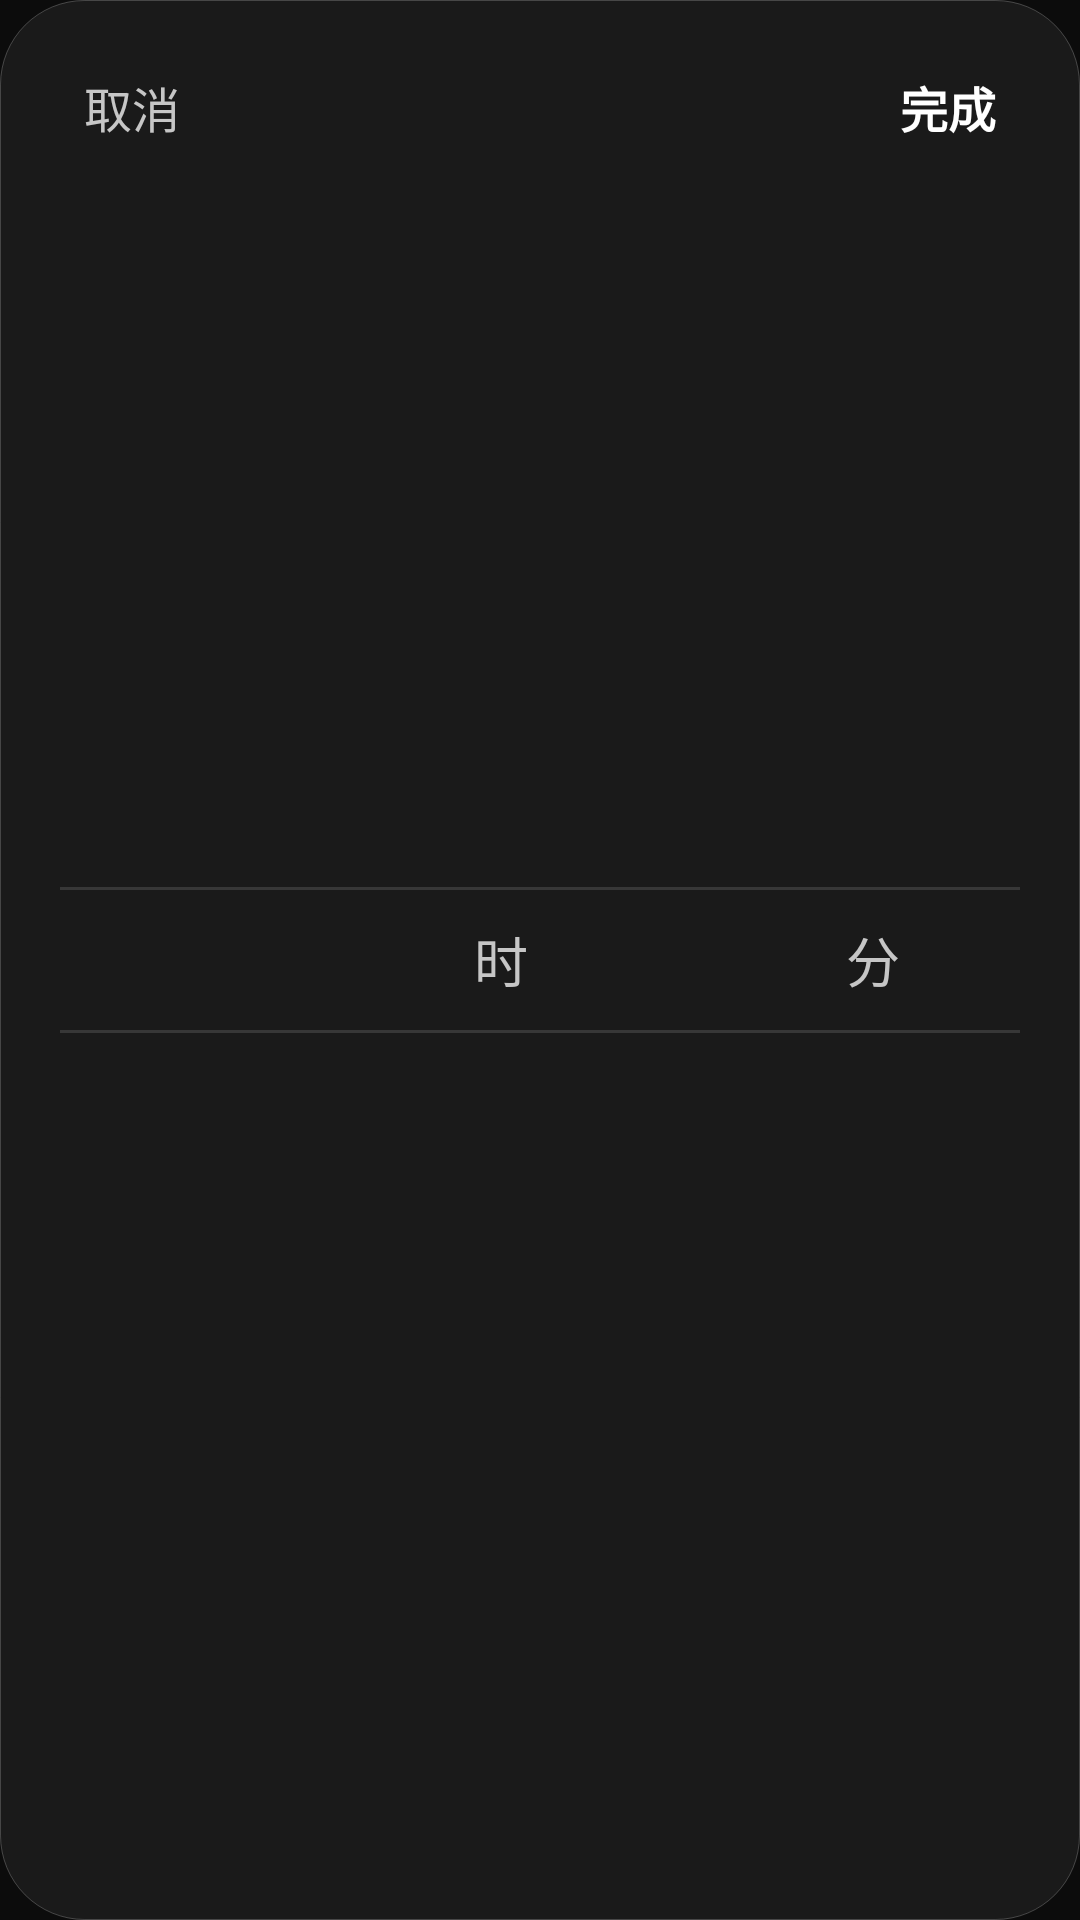

This screen was rendered from an Android layout file. Write that file and the resources it references.
<!-- AndroidManifest.xml: application theme Theme.QuickLaunch.Dark -->
<!-- res/layout/dialog_dark_wheel_time_picker.xml -->
<?xml version="1.0" encoding="utf-8"?>
<FrameLayout xmlns:android="http://schemas.android.com/apk/res/android"
    xmlns:app="http://schemas.android.com/apk/res-auto"
    android:layout_width="match_parent"
    android:layout_height="match_parent"
    android:background="@drawable/bg_dark_card_primary">

    
    <LinearLayout
        android:layout_width="match_parent"
        android:layout_height="wrap_content"
        android:layout_gravity="top|center_horizontal"
        android:gravity="center_vertical"
        android:orientation="horizontal"
        android:paddingStart="20dp"
        android:paddingTop="16dp"
        android:paddingEnd="20dp">

        <TextView
            android:id="@+id/btnCancel"
            android:layout_width="wrap_content"
            android:layout_height="wrap_content"
            android:fontFamily="sans-serif"
            android:padding="8dp"
            android:text="取消"
            android:textColor="@color/dark_text_secondary"
            android:textSize="16sp" />

        <View
            android:layout_width="0dp"
            android:layout_height="0dp"
            android:layout_weight="1" />

        <TextView
            android:id="@+id/btnConfirm"
            android:layout_width="wrap_content"
            android:layout_height="wrap_content"
            android:fontFamily="sans-serif-medium"
            android:padding="8dp"
            android:text="完成"
            android:textColor="@color/dark_accent_green"
            android:textSize="16sp"
            android:textStyle="bold" />
    </LinearLayout>

    
    <FrameLayout
        android:layout_width="match_parent"
        android:layout_height="240dp"
        android:layout_gravity="center"
        android:layout_marginStart="20dp"
        android:layout_marginEnd="20dp">

        
        <View
            android:layout_width="match_parent"
            android:layout_height="1dp"
            android:layout_gravity="center"
            android:layout_marginTop="-24dp"
            android:background="@color/dark_divider" />

        
        <View
            android:layout_width="match_parent"
            android:layout_height="1dp"
            android:layout_gravity="center"
            android:layout_marginTop="24dp"
            android:background="@color/dark_divider" />

        <LinearLayout
            android:layout_width="match_parent"
            android:layout_height="match_parent"
            android:gravity="center_vertical"
            android:orientation="horizontal"
            android:paddingStart="40dp"
            android:paddingEnd="40dp">

            <androidx.recyclerview.widget.RecyclerView
                android:id="@+id/rvHour"
                android:layout_width="0dp"
                android:layout_height="match_parent"
                android:layout_weight="1"
                android:clipToPadding="false"
                android:overScrollMode="never"
                android:paddingTop="96dp"
                android:paddingBottom="96dp" />

            <TextView
                android:layout_width="wrap_content"
                android:layout_height="wrap_content"
                android:layout_marginStart="8dp"
                android:layout_marginEnd="8dp"
                android:fontFamily="sans-serif"
                android:text="时"
                android:textColor="@color/dark_text_secondary"
                android:textSize="18sp" />

            <androidx.recyclerview.widget.RecyclerView
                android:id="@+id/rvMinute"
                android:layout_width="0dp"
                android:layout_height="match_parent"
                android:layout_weight="1"
                android:clipToPadding="false"
                android:overScrollMode="never"
                android:paddingTop="96dp"
                android:paddingBottom="96dp" />

            <TextView
                android:layout_width="wrap_content"
                android:layout_height="wrap_content"
                android:layout_marginStart="8dp"
                android:fontFamily="sans-serif"
                android:text="分"
                android:textColor="@color/dark_text_secondary"
                android:textSize="18sp" />
        </LinearLayout>
    </FrameLayout>

</FrameLayout>
<!-- resources referenced by this layout -->
<resources>
  <color name="dark_accent_green">@color/glass_active_text</color>
  <color name="dark_divider">@color/stroke_hairline</color>
  <color name="dark_text_secondary">@color/glass_inactive_text</color>
  <!-- drawable bg_dark_card_primary (drawable) -->
  <?xml version="1.0" encoding="utf-8"?>
  <shape xmlns:android="http://schemas.android.com/apk/res/android"
      android:shape="rectangle">
      <solid android:color="@color/dark_card_primary" />
      <corners android:radius="@dimen/dark_radius_card" />
      <stroke
          android:width="@dimen/dark_stroke_width"
          android:color="@color/stroke_glass" />
  </shape>
  <color name="glass_active_text">#FFFFFF</color>
  <color name="stroke_hairline">#20FFFFFF</color>
  <color name="glass_inactive_text">#C6C6C6</color>
  <color name="dark_card_primary">@color/glass_card_bg</color>
  <dimen name="dark_radius_card">28dp</dimen>
  <dimen name="dark_stroke_width">1px</dimen>
  <color name="stroke_glass">@color/glass_active_stroke</color>
  <color name="text_white">@color/glass_active_text</color>
  <color name="bg_root">@color/glass_bg_root</color>
  <color name="item_active_bg">@color/glass_active_bg</color>
  <color name="card_dark_bg">@color/glass_card_bg</color>
  <color name="item_inactive_bg">@color/glass_inactive_bg</color>
  <color name="text_secondary">@color/glass_inactive_text</color>
  <color name="white">#FFFFFFFF</color>
  <style name="TextAppearance.QuickLaunch.Body" parent="TextAppearance.Material3.BodyMedium">
          <item name="android:textSize">16sp</item>
          <item name="android:textColor">@color/dark_text_primary</item>
      </style>
  <color name="glass_card_bg">#0FFFFFFF</color>
  <color name="glass_active_stroke">#38FFFFFF</color>
  <color name="glass_bg_root">#0C0C0C</color>
  <color name="glass_active_bg">#1FFFFFFF</color>
  <color name="glass_inactive_bg">#0DFFFFFF</color>
  <color name="dark_text_primary">@color/glass_active_text</color>
</resources>
